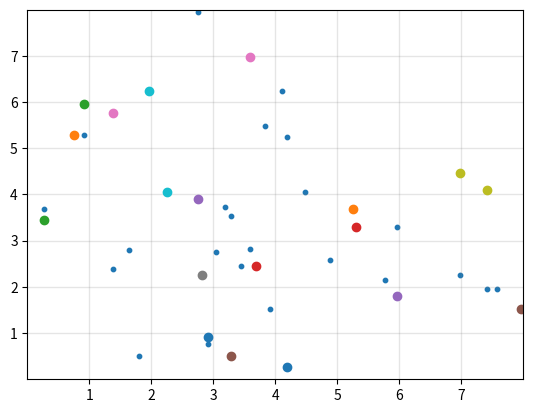

This chart was generated by the following Python code:
# https://www.cs.princeton.edu/~chazelle/pubs/CirclePlacement.pdf
# i stole this code from somewhere
# importing the required module
import matplotlib.pyplot as plt
import numpy as np


def getDistance(x1, x2, y1, y2):
    return (np.sqrt(np.square(x2-x1)+np.square(y2-y1)))


# make the data
np.random.seed(3)
x = 4 + np.random.normal(0, 2, 24)
y = 4 + np.random.normal(0, 2, len(x))

# plot
fig, ax = plt.subplots()

ax.scatter(x, y, s=10, vmin=0, vmax=100)
ax.grid(which='both', color='grey', linewidth=1, linestyle='-', alpha=0.2)

ax.set(xlim=(0, 8), xticks=np.arange(1, 8),
       ylim=(0, 8), yticks=np.arange(1, 8))

for i in range(len(x)):
    try:
        if getDistance(x[i], x[i+1], y[i], y[i+1]) >= 3:
            plt.plot(x[i], x[i+1], y[i], y[i+1], marker="o",
                     linewidth=5, linestyle="solid")

    except IndexError:
        pass

plt.show()
